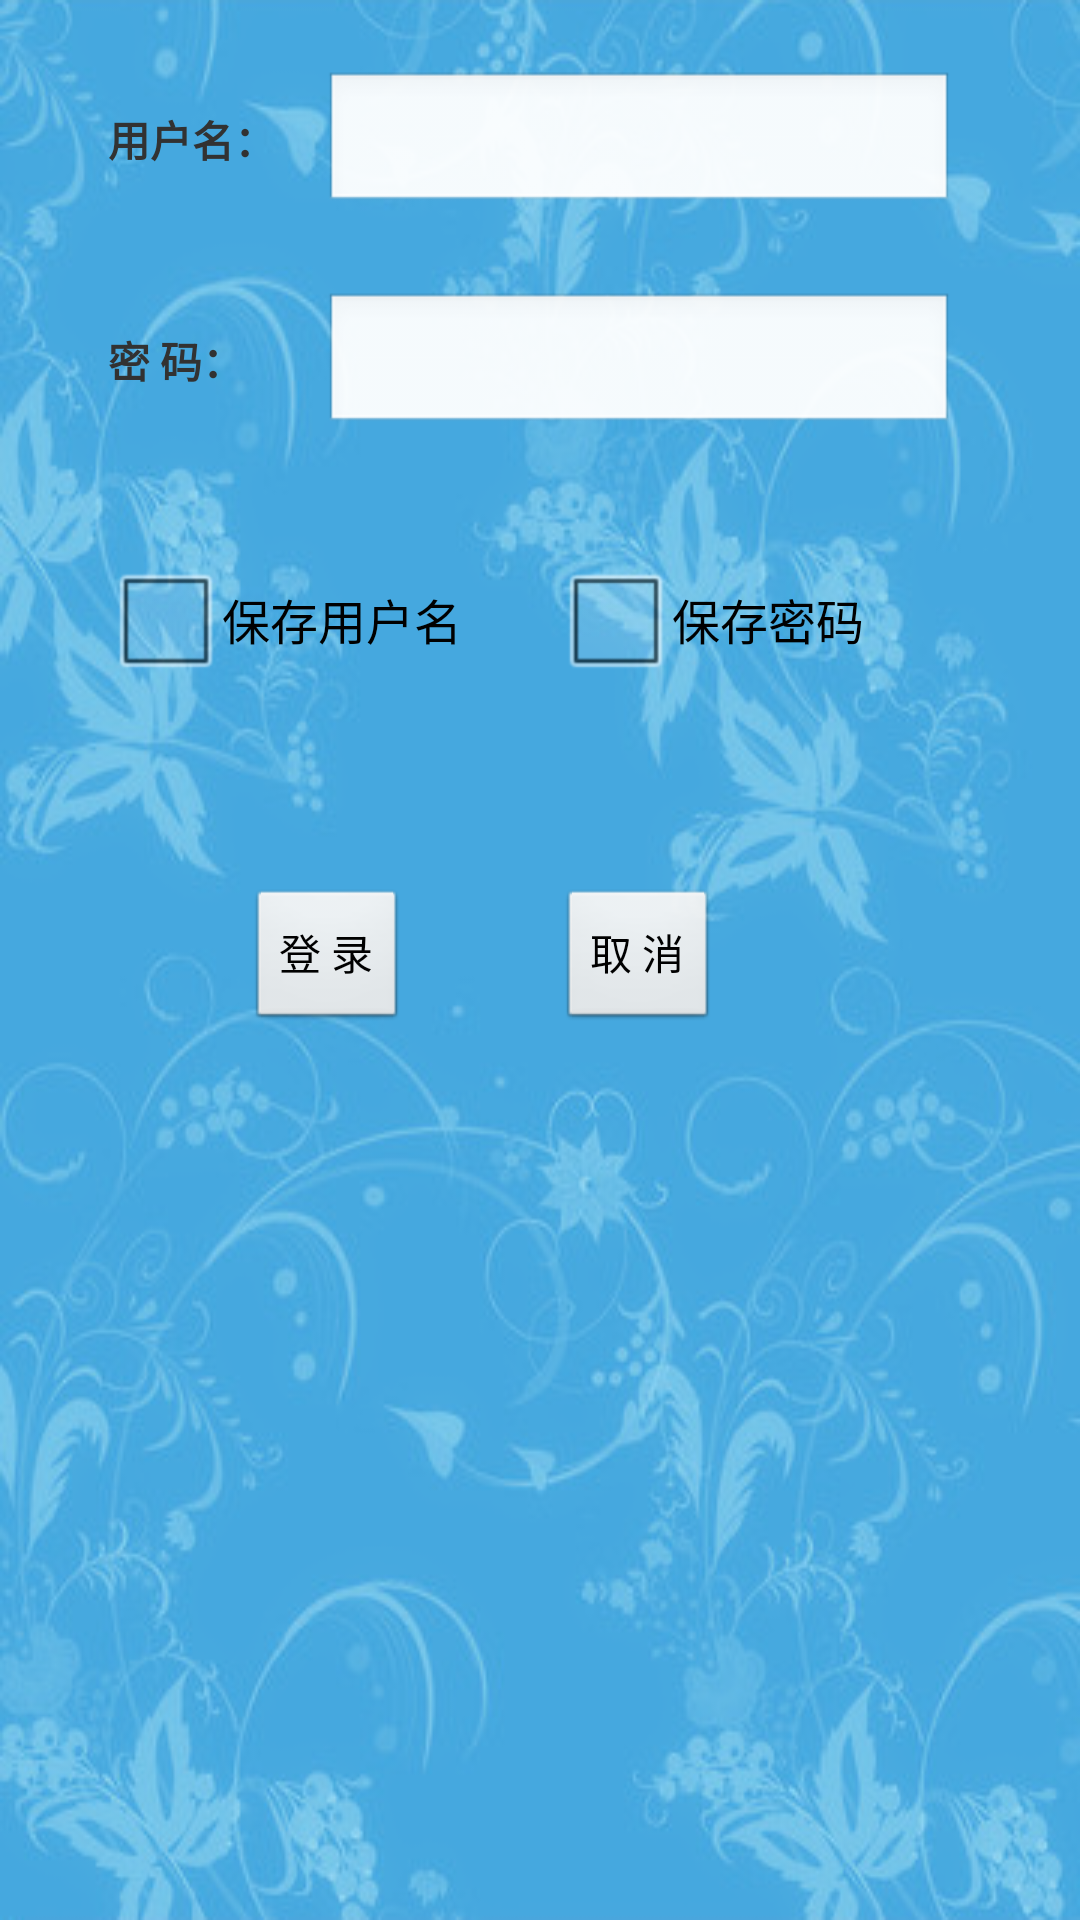

Layout XML and referenced resources for this Android screen:
<!-- AndroidManifest.xml: application theme AppTheme -->
<!-- res/layout/login.xml -->
<?xml version="1.0" encoding="utf-8"?>

<RelativeLayout xmlns:android="http://schemas.android.com/apk/res/android"
    android:layout_width="fill_parent"
    android:layout_height="fill_parent"
    android:background="@drawable/bk22_1" >

    <TextView
        android:id="@+id/textView1"
        android:layout_width="wrap_content"
        android:layout_height="wrap_content"
        android:layout_alignParentLeft="true"
        android:layout_alignParentTop="true"
        android:layout_marginLeft="36dp"
        android:layout_marginTop="36dp"
        android:textStyle="bold"
        android:text="用户名：" />

    <EditText
        android:id="@+id/login_ed1"
        android:layout_width="wrap_content"
        android:layout_height="wrap_content"
        android:layout_alignBaseline="@+id/textView1"
        android:layout_alignBottom="@+id/textView1"
        android:layout_marginLeft="16dp"
        android:layout_toRightOf="@+id/textView1"
        android:ems="10"
        android:inputType="textPersonName" />

    <EditText
        android:id="@+id/login_ed2"
        android:layout_width="wrap_content"
        android:layout_height="wrap_content"
        android:layout_alignBaseline="@+id/textView2"
        android:layout_alignBottom="@+id/textView2"
        android:layout_alignLeft="@+id/login_ed1"
        android:ems="10"
        android:inputType="textPassword" >

    </EditText>

    <TextView
        android:id="@+id/textView2"
        android:layout_width="wrap_content"
        android:layout_height="wrap_content"
        android:layout_alignLeft="@+id/textView1"
        android:layout_below="@+id/login_ed1"
        android:layout_marginTop="38dp"
        android:textStyle="bold"
        android:text="密 码：" />

    <CheckBox
        android:id="@+id/login_cB1"
        android:layout_width="wrap_content"
        android:layout_height="wrap_content"
        android:layout_alignLeft="@+id/textView2"
        android:layout_below="@+id/login_ed2"
        android:layout_marginTop="37dp"
        android:text="保存用户名" />

    <CheckBox
        android:id="@+id/login_cB2"
        android:layout_width="wrap_content"
        android:layout_height="wrap_content"
        android:layout_alignBaseline="@+id/login_cB1"
        android:layout_alignBottom="@+id/login_cB1"
        android:layout_marginLeft="32dp"
        android:layout_toRightOf="@+id/login_cB1"
        android:text="保存密码" />

    <Button
        android:id="@+id/login_cancle"
        android:layout_width="wrap_content"
        android:layout_height="wrap_content"
        android:layout_alignBaseline="@+id/login_sumbit"
        android:layout_alignBottom="@+id/login_sumbit"
        android:layout_alignLeft="@+id/login_cB2"
        android:text="取 消" />

    <Button
        android:id="@+id/login_sumbit"
        android:layout_width="wrap_content"
        android:layout_height="wrap_content"
        android:layout_alignRight="@+id/login_cB1"
        android:layout_centerVertical="true"
        android:layout_marginRight="18dp"
        android:text="登 录" />

</RelativeLayout>
<!-- resources referenced by this layout -->
<resources>
  <!-- drawable bk22_1: png bitmap (drawable, 271206 bytes) -->
  <style name="AppTheme" parent="AppBaseTheme">
          
      </style>
  <style name="AppBaseTheme" parent="android:Theme.Light">
          
      </style>
</resources>
